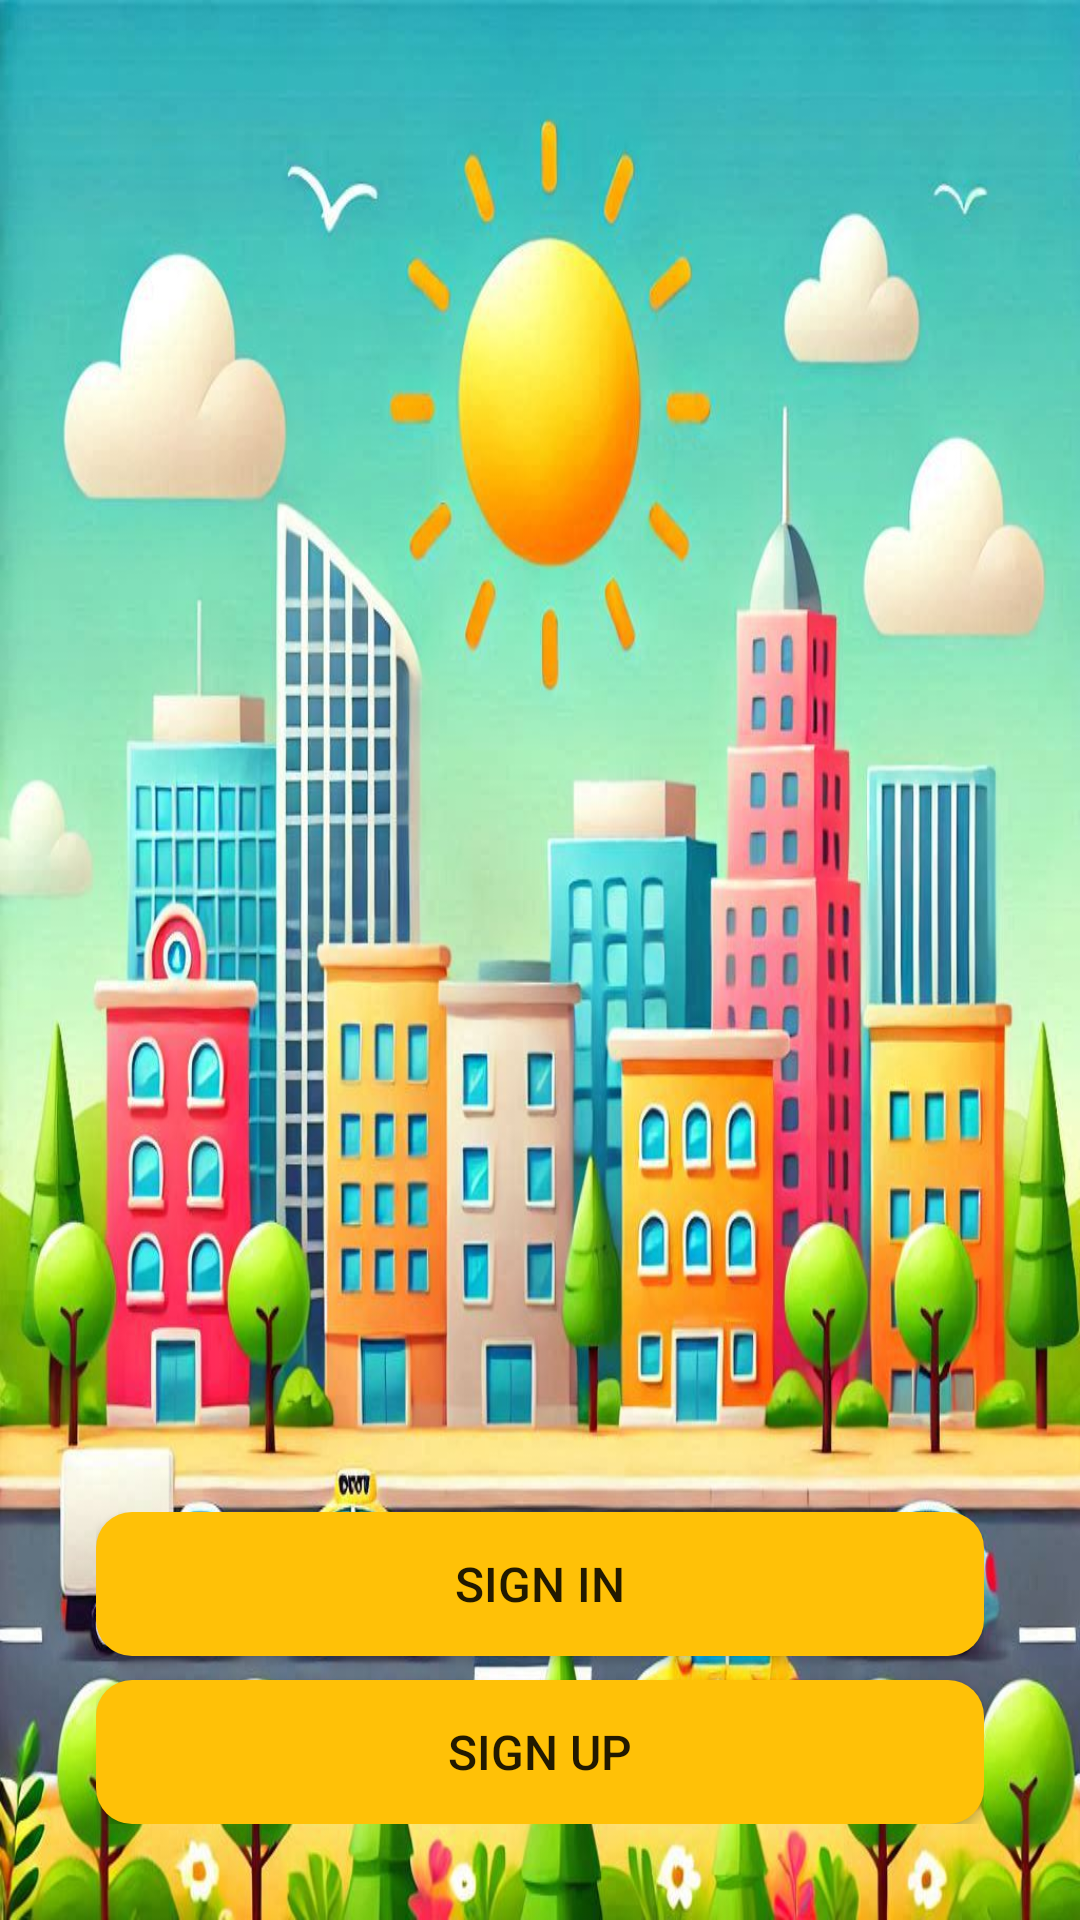

Layout XML and referenced resources for this Android screen:
<!-- AndroidManifest.xml: application theme AppTheme -->
<!-- res/layout/activity_login_option.xml -->
<?xml version="1.0" encoding="utf-8"?>
<RelativeLayout xmlns:android="http://schemas.android.com/apk/res/android"
    xmlns:app="http://schemas.android.com/apk/res-auto"
    xmlns:tools="http://schemas.android.com/tools"
    android:layout_width="match_parent"
    android:layout_height="match_parent"
    android:background="@drawable/bg"
    tools:context=".ui.LoginOptionActivity">

    <ImageView
        android:id="@+id/logo"
        android:layout_width="150dp"
        android:layout_height="150dp"
        android:layout_alignParentTop="true"
        android:layout_centerHorizontal="true"
        android:layout_marginTop="48dp"
        android:contentDescription="@string/app_name"
        android:src="@drawable/rentone" />

    <LinearLayout
        android:layout_width="match_parent"
        android:layout_height="wrap_content"
        android:layout_alignParentBottom="true"
        android:layout_centerHorizontal="true"
        android:layout_margin="16dp"
        android:orientation="vertical"
        android:padding="16dp"
        android:elevation="8dp"
        android:gravity="center">

        <Button
            android:id="@+id/sign_in"
            android:layout_width="match_parent"
            android:layout_height="wrap_content"
            android:layout_marginBottom="8dp"
            android:background="@drawable/button_background"
            android:text="SIGN IN"
            android:textColor="@color/colorWhite"
            android:textSize="16sp"
            android:textAllCaps="false" />

        <Button
            android:id="@+id/sign_up"
            android:layout_width="match_parent"
            android:layout_height="wrap_content"
            android:background="@drawable/button_background"
            android:text="SIGN UP"
            android:textColor="@color/colorWhite"
            android:textSize="16sp"
            android:textAllCaps="false" />
    </LinearLayout>
</RelativeLayout>
<!-- resources referenced by this layout -->
<resources>
  <!-- drawable bg: png bitmap (drawable, 160523 bytes) -->
  <!-- drawable button_background (drawable) -->
  <selector xmlns:android="http://schemas.android.com/apk/res/android">
      <item android:state_pressed="true">
          <shape android:shape="rectangle">
              <solid android:color="#FF5722" />
              <corners android:radius="12dp" />
          </shape>
      </item>
      <item>
          <shape android:shape="rectangle">
              <solid android:color="#FFC107" />
              <corners android:radius="12dp" />
          </shape>
      </item>
  </selector>
  <string name="app_name">Car Booking</string>
  <style name="AppTheme" parent="Theme.AppCompat.DayNight.NoActionBar">
          <item name="colorPrimary">@color/colorDivider</item>
          <item name="colorPrimaryDark">@color/colorDivider</item>
          <item name="colorAccent">@color/colorDivider</item>
      </style>
</resources>
